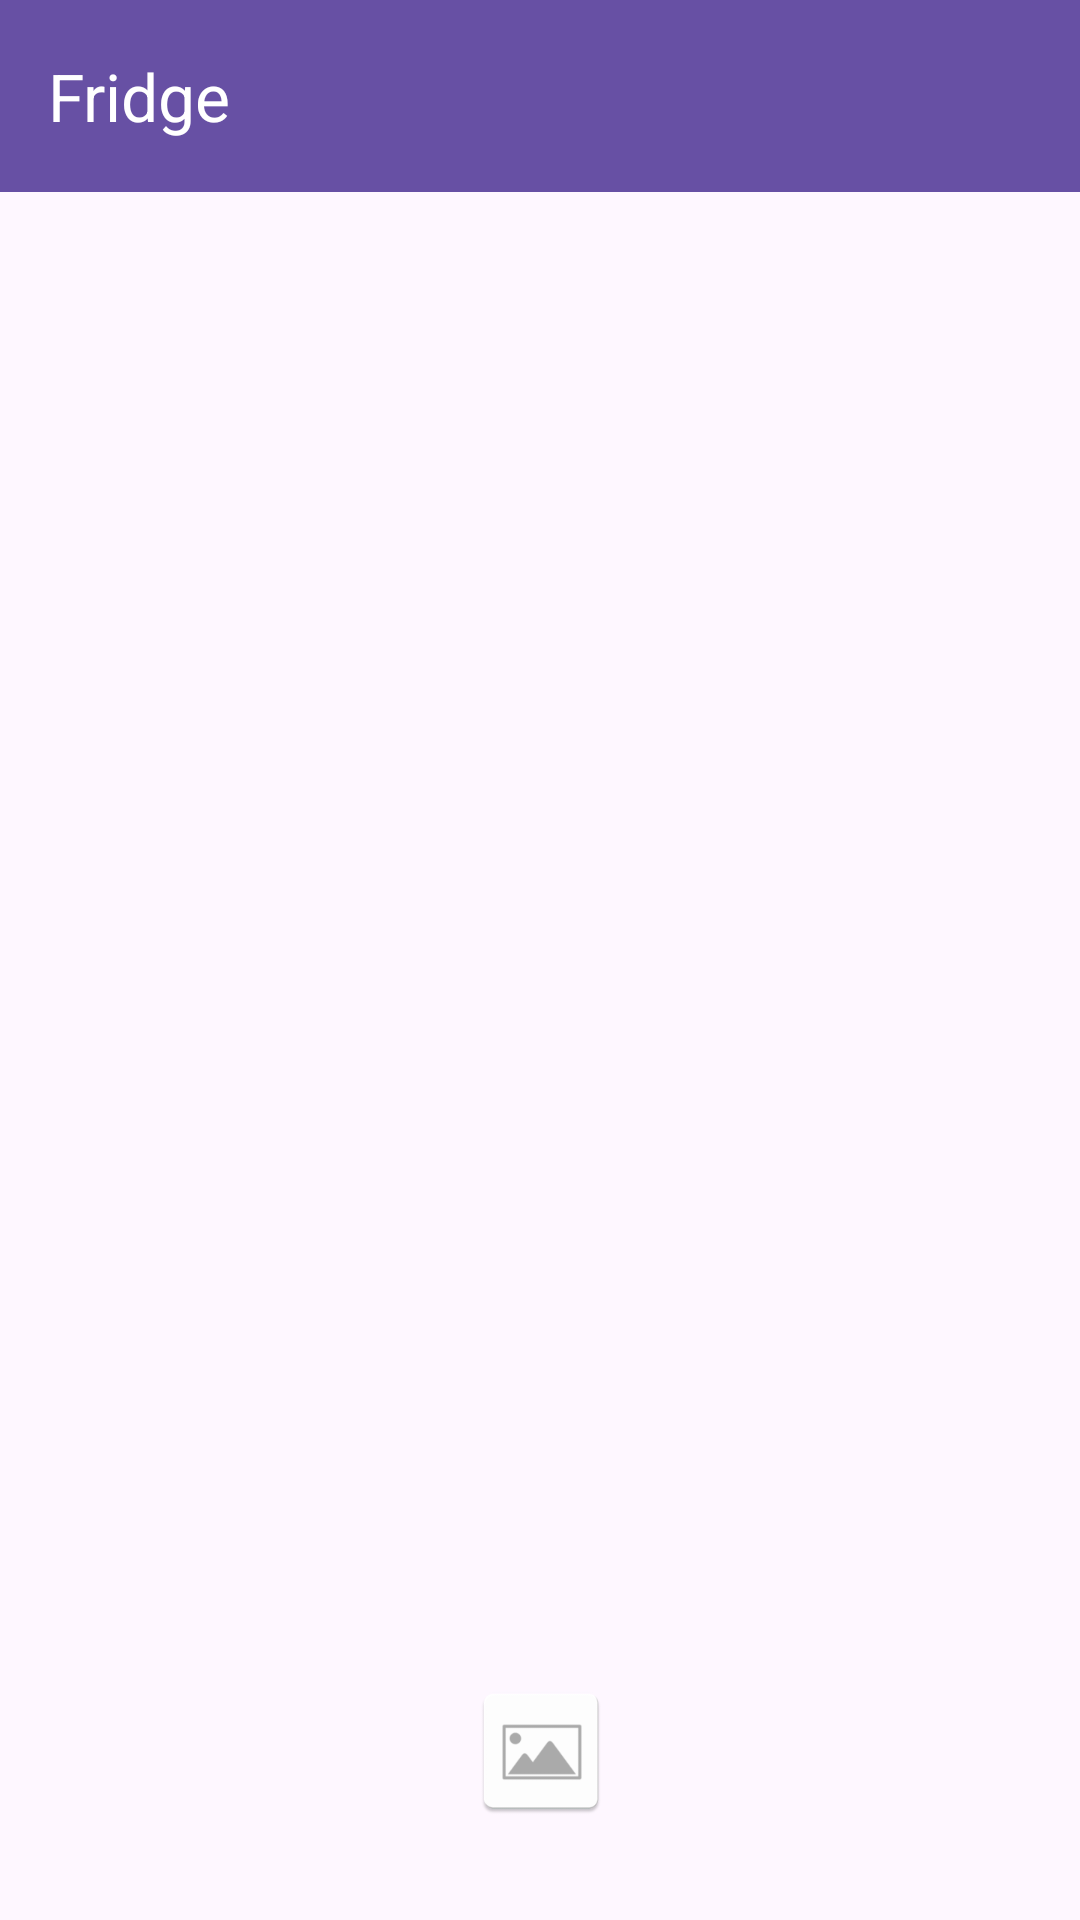

Layout XML and referenced resources for this Android screen:
<!-- AndroidManifest.xml: application theme Theme.FridgeGuard -->
<!-- res/layout/activity_home.xml -->
<?xml version="1.0" encoding="utf-8"?>
<androidx.constraintlayout.widget.ConstraintLayout xmlns:android="http://schemas.android.com/apk/res/android"
    xmlns:app="http://schemas.android.com/apk/res-auto"
    xmlns:tools="http://schemas.android.com/tools"
    android:id="@+id/main"
    android:layout_width="match_parent"
    android:layout_height="match_parent"
    tools:context=".Home">

    <androidx.appcompat.widget.Toolbar
        android:id="@+id/toolbar3"
        android:layout_width="0dp"
        android:layout_height="wrap_content"
        android:background="?attr/colorPrimary"
        android:minHeight="?attr/actionBarSize"
        android:theme="?attr/actionBarTheme"
        app:title="Fridge"
        app:titleTextColor="#FFFFFF"
        app:layout_constraintTop_toTopOf="parent"
        app:layout_constraintStart_toStartOf="parent"
        app:layout_constraintEnd_toEndOf="parent" />

    <ImageButton
        android:id="@+id/imageButton3"
        android:layout_width="91dp"
        android:layout_height="113dp"
        android:layout_marginTop="16dp"
        android:background="@android:color/transparent"
        android:onClick="launchAddItem"
        app:layout_constraintBottom_toBottomOf="parent"
        app:layout_constraintEnd_toEndOf="parent"
        app:layout_constraintStart_toStartOf="parent"
        app:srcCompat="@mipmap/ic_launcher_add"
        tools:srcCompat="@mipmap/ic_launcher_add_foreground" />

    <androidx.recyclerview.widget.RecyclerView
        android:id="@+id/recycler_view"
        android:layout_width="0dp"
        android:layout_height="0dp"
        app:layout_constraintTop_toBottomOf="@id/toolbar3"
        app:layout_constraintBottom_toTopOf="@id/imageButton3"
        app:layout_constraintStart_toStartOf="parent"
        app:layout_constraintEnd_toEndOf="parent" />

</androidx.constraintlayout.widget.ConstraintLayout>
<!-- resources referenced by this layout -->
<resources>
  <!-- mipmap ic_launcher_add: webp bitmap (mipmap-hdpi, 842 bytes) -->
  <!-- mipmap ic_launcher_add_foreground: webp bitmap (mipmap-hdpi, 550 bytes) -->
  <style name="Theme.FridgeGuard" parent="Base.Theme.FridgeGuard" />
  <style name="Base.Theme.FridgeGuard" parent="Theme.Material3.DayNight.NoActionBar">
          
          
      </style>
</resources>
